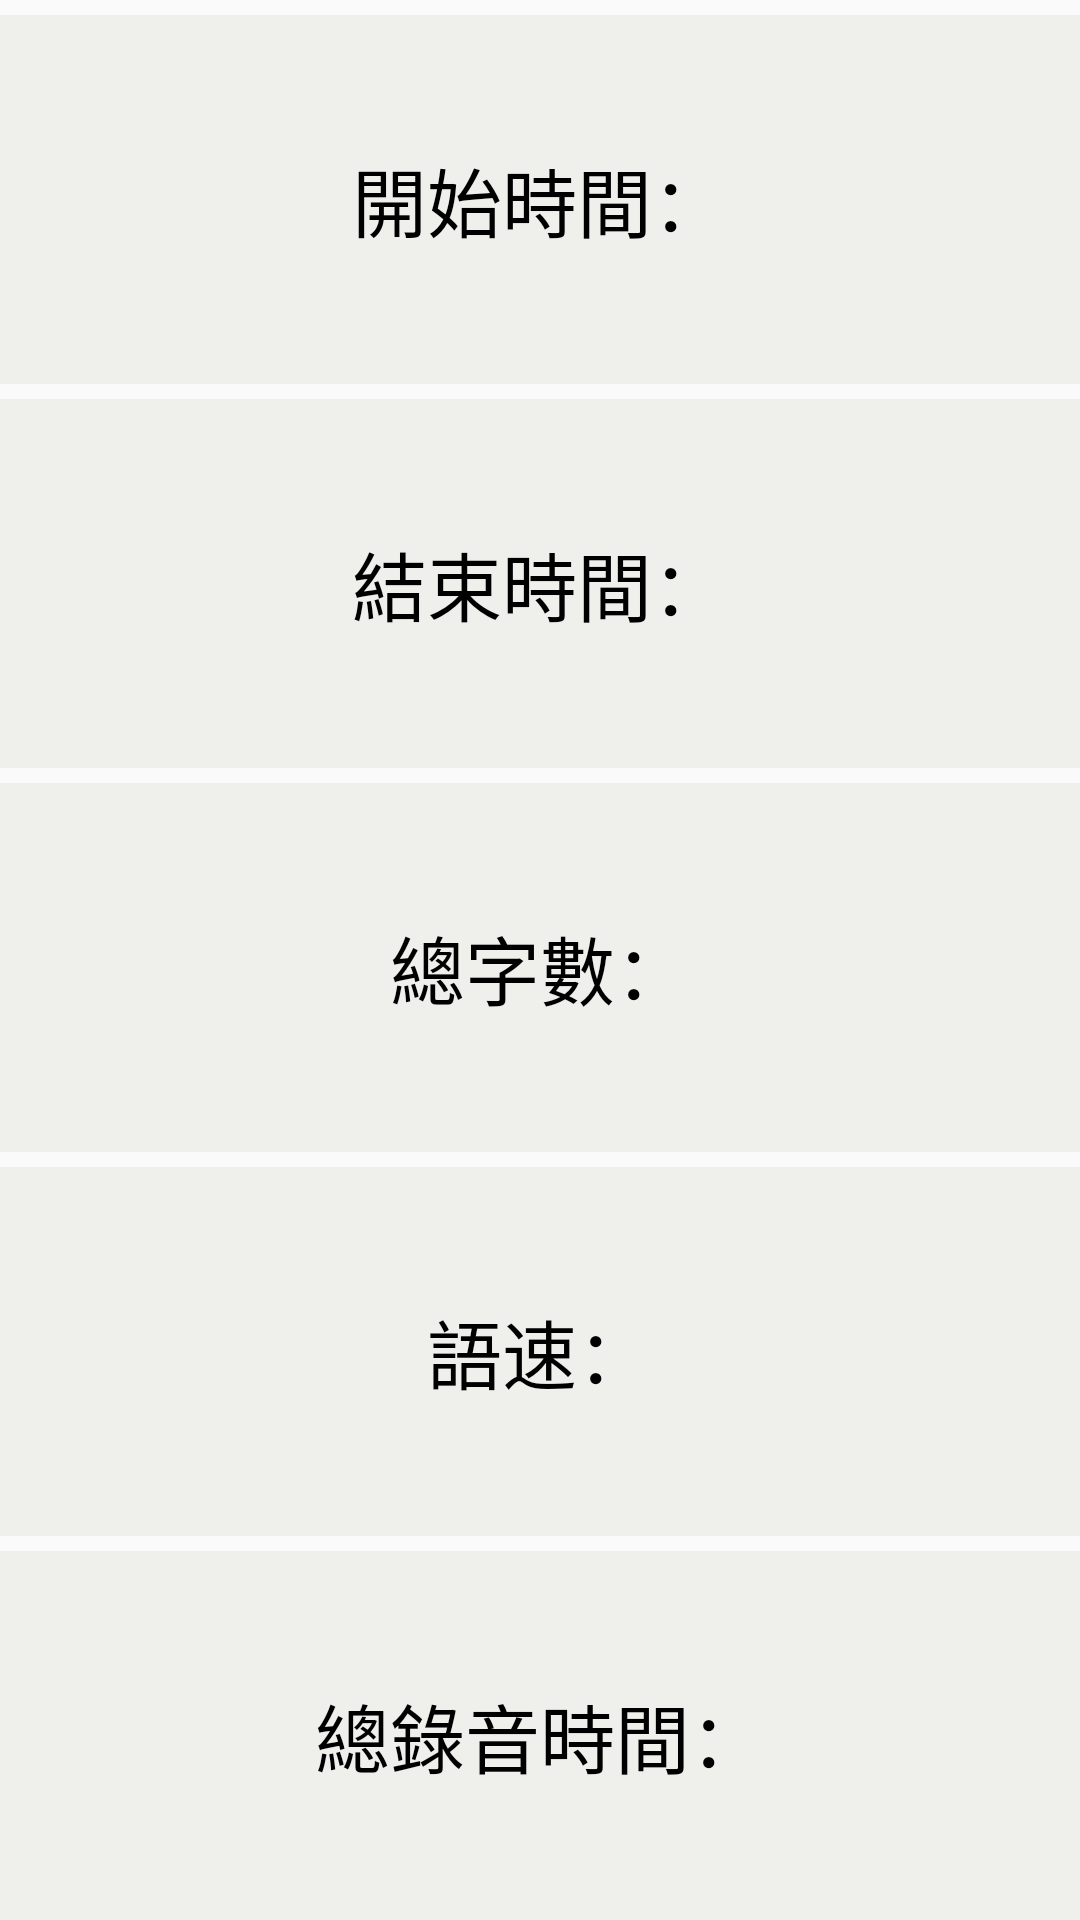

Reconstruct the res/layout file that produces this screen, plus the resources it refers to.
<!-- AndroidManifest.xml: application theme Theme.AppCompat.Light.NoActionBar -->
<!-- res/layout/fragment_speed_socure.xml -->
<?xml version="1.0" encoding="utf-8"?>
<LinearLayout xmlns:android="http://schemas.android.com/apk/res/android"
              android:orientation="vertical"
              android:layout_width="match_parent"
              android:layout_height="match_parent">

    <View
            android:layout_width="match_parent"
            android:layout_height="5dp"/>

    <RelativeLayout
            android:gravity="center"
            android:background="#ffeff0eb"
            android:layout_weight="1"
            android:layout_width="match_parent"
            android:layout_height="0dp"
            >

        <TextView
                android:textColor="@color/black"
                android:textSize="25sp"
                android:layout_width="wrap_content"
                android:layout_height="wrap_content"
                android:text="開始時間："
                android:id="@+id/start_time"/>

        <TextView
                android:textColor="@color/black"
                android:textSize="25sp"
                android:layout_width="wrap_content"
                android:layout_height="wrap_content"
                android:layout_alignTop="@+id/start_time"
                android:layout_toRightOf="@+id/start_time"
                android:layout_toEndOf="@+id/start_time"
                android:id="@+id/start_time_value"/>
    </RelativeLayout>

    <View
            android:layout_width="match_parent"
            android:layout_height="5dp"/>

    <RelativeLayout
            android:gravity="center"
            android:background="#ffeff0eb"
            android:layout_weight="1"
            android:layout_width="match_parent"
            android:layout_height="0dp"
            >

        <TextView
                android:textColor="@color/black"
                android:textSize="25sp"
                android:layout_width="wrap_content"
                android:layout_height="wrap_content"
                android:text="結束時間："
                android:id="@+id/end_time"/>

        <TextView
                android:textColor="@color/black"
                android:textSize="25sp"
                android:layout_width="wrap_content"
                android:layout_height="wrap_content"
                android:layout_alignTop="@+id/end_time"
                android:layout_toRightOf="@+id/end_time"
                android:layout_toEndOf="@+id/end_time"
                android:id="@+id/end_time_value"/>
    </RelativeLayout>

    <View
            android:layout_width="match_parent"
            android:layout_height="5dp"/>

    <RelativeLayout
            android:gravity="center"
            android:background="#ffeff0eb"
            android:layout_weight="1"
            android:layout_width="match_parent"
            android:layout_height="0dp">

        <TextView
                android:textColor="@color/black"
                android:textSize="25sp"
                android:layout_width="wrap_content"
                android:layout_height="wrap_content"
                android:text="總字數："
                android:id="@+id/speed_count"/>

        <TextView
                android:textColor="@color/black"
                android:textSize="25sp"
                android:layout_width="wrap_content"
                android:layout_height="wrap_content"
                android:layout_alignTop="@+id/speed_count"
                android:layout_toRightOf="@+id/speed_count"
                android:layout_toEndOf="@+id/speed_count"
                android:id="@+id/speed_count_value"/>
    </RelativeLayout>

    <View
            android:layout_width="match_parent"
            android:layout_height="5dp"/>

    <RelativeLayout
            android:gravity="center"
            android:background="#ffeff0eb"
            android:layout_weight="1"
            android:layout_width="match_parent"
            android:layout_height="0dp">

        <TextView
                android:textColor="@color/black"
                android:textSize="25sp"
                android:layout_width="wrap_content"
                android:layout_height="wrap_content"
                android:text="語速："
                android:id="@+id/speed"/>

        <TextView
                android:textColor="@color/black"
                android:textSize="25sp"
                android:layout_width="wrap_content"
                android:layout_height="wrap_content"
                android:layout_alignTop="@+id/speed"
                android:layout_toRightOf="@+id/speed"
                android:layout_toEndOf="@+id/speed"
                android:id="@+id/speed_value"/>
    </RelativeLayout>

    <View
            android:layout_width="match_parent"
            android:layout_height="5dp"/>

    <RelativeLayout
            android:gravity="center"
            android:background="#ffeff0eb"
            android:layout_weight="1"
            android:layout_width="match_parent"
            android:layout_height="0dp">

        <TextView
                android:textColor="@color/black"
                android:textSize="25sp"
                android:layout_width="wrap_content"
                android:layout_height="wrap_content"
                android:text="總錄音時間："
                android:id="@+id/record"/>

        <TextView
                android:textColor="@color/black"
                android:textSize="25sp"
                android:layout_width="wrap_content"
                android:layout_height="wrap_content"
                android:layout_alignBottom="@+id/record"
                android:layout_toRightOf="@+id/record"
                android:layout_toEndOf="@+id/record"
                android:id="@+id/record_value"/>
    </RelativeLayout>
</LinearLayout>
<!-- resources referenced by this layout -->
<resources>
  <color name="black">#000000</color>
</resources>
